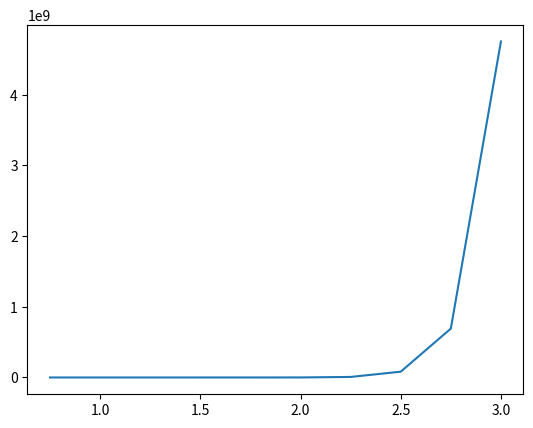

Recreate this plot in Python.

import numpy as np
import matplotlib.pyplot as plt
import math

"""
This is a preliminary version of a Perceptron Learning Algorithm.

 * [redacted]
 - This was just an intuitive first draft to play around with.  I believe my indexing for w-updates is probably not corrent and that not all values are updated.
 - The sign equation is probably not correct.  This was just an intuitive guess.  I will look more carefully at it later.
 - Part D from assignment is not included.  However, the loop to create a new data set and run the experiment multiple times is present.  
 - Average accuracy is printed.  It becomes clear that for different P and N ratios, there are different accuracies, so part D makes sense.
 - Have not looked at the bonus questions.

"""

# perform a run on a single set of data
def run_rosenblatt(N, P, n_max):
    # a) generate data
    X = np.random.normal(0, 1, (N, P))          # randomly generated feature vector matrix
    Y = np.random.choice([1, -1], size=P)       # randomly generated plus/minus 1 labels
    W = np.zeros((N, P))                # initialize weights to zero

    # b) sequential training
    for n in range(n_max):              # epoch loop        
        E_list = []
        for p in range(P):              # feature vector loop

            # c) Rosenblatt algorithm
            E = np.dot(np.transpose(W[:, p]), X[:, p]) * Y[p]       # dot weights with features and multiply with label sign (1-D real number)
            E_list.append(E)
            if E <= 0:
                W[:, p] = W[:, p] + (1/N) * X[:, p] * Y[p]          # check if local potential is less than zero and update weight if necessary

        if all([e > 0 for e in E_list]): break                      # end training if all E > 0

    # check accuracy against labels
    sign = np.sign((np.dot(np.transpose(W), X)).sum(axis=0))     # sign of sum of dotted columns
    correct = 0
    for i in range(len(Y)):
        if Y[i] == sign[i]: correct += 1
    accuracy = correct/len(Y)

    return accuracy

def plot_alpha(alpha, y):
    plt.plot(alpha, y)
    plt.show()

# see equation 3.42
def get_P_ls(P, N):
    if P <= N:
        P_ls = 1
    else:
        binomial = []
        for i in range(N):
            binomial.append(math.comb((P-1), i))
        P_ls = (2**(1-N))*sum(binomial)
    return P_ls

def main():
    N = 20           # number of features
    alpha = np.arange(0.75, 3.25, 0.25).tolist()
    mean_acc = 0    # initialize average accuracy counter
    n_D = 50        # number of experiments to run
    n_max = 100     # max number of epochs (sweeps through data)

    # d) train on multiple randomized data sets
    acc_per_p = []
    P_ls_collect = []
    for run in alpha:                       # change parameters
        P = int(run*N)                         
        rep_acc = []
        for rep in range(n_D):              # given the parameters average over n_D runs
            accuracy = run_rosenblatt(N, P, n_max)
            rep_acc.append(accuracy)

        # NOTE: ls is linearly separable
        Q_ls = np.mean(rep_acc)     # average accuracy across all runs
        acc_per_p.append(Q_ls)

        P_ls_collect.append(get_P_ls(P,N))

        print(f"Q_l.s. (mean accuracy) for P={P} is {Q_ls}")
    
    plot_alpha(alpha, P_ls_collect)

main()